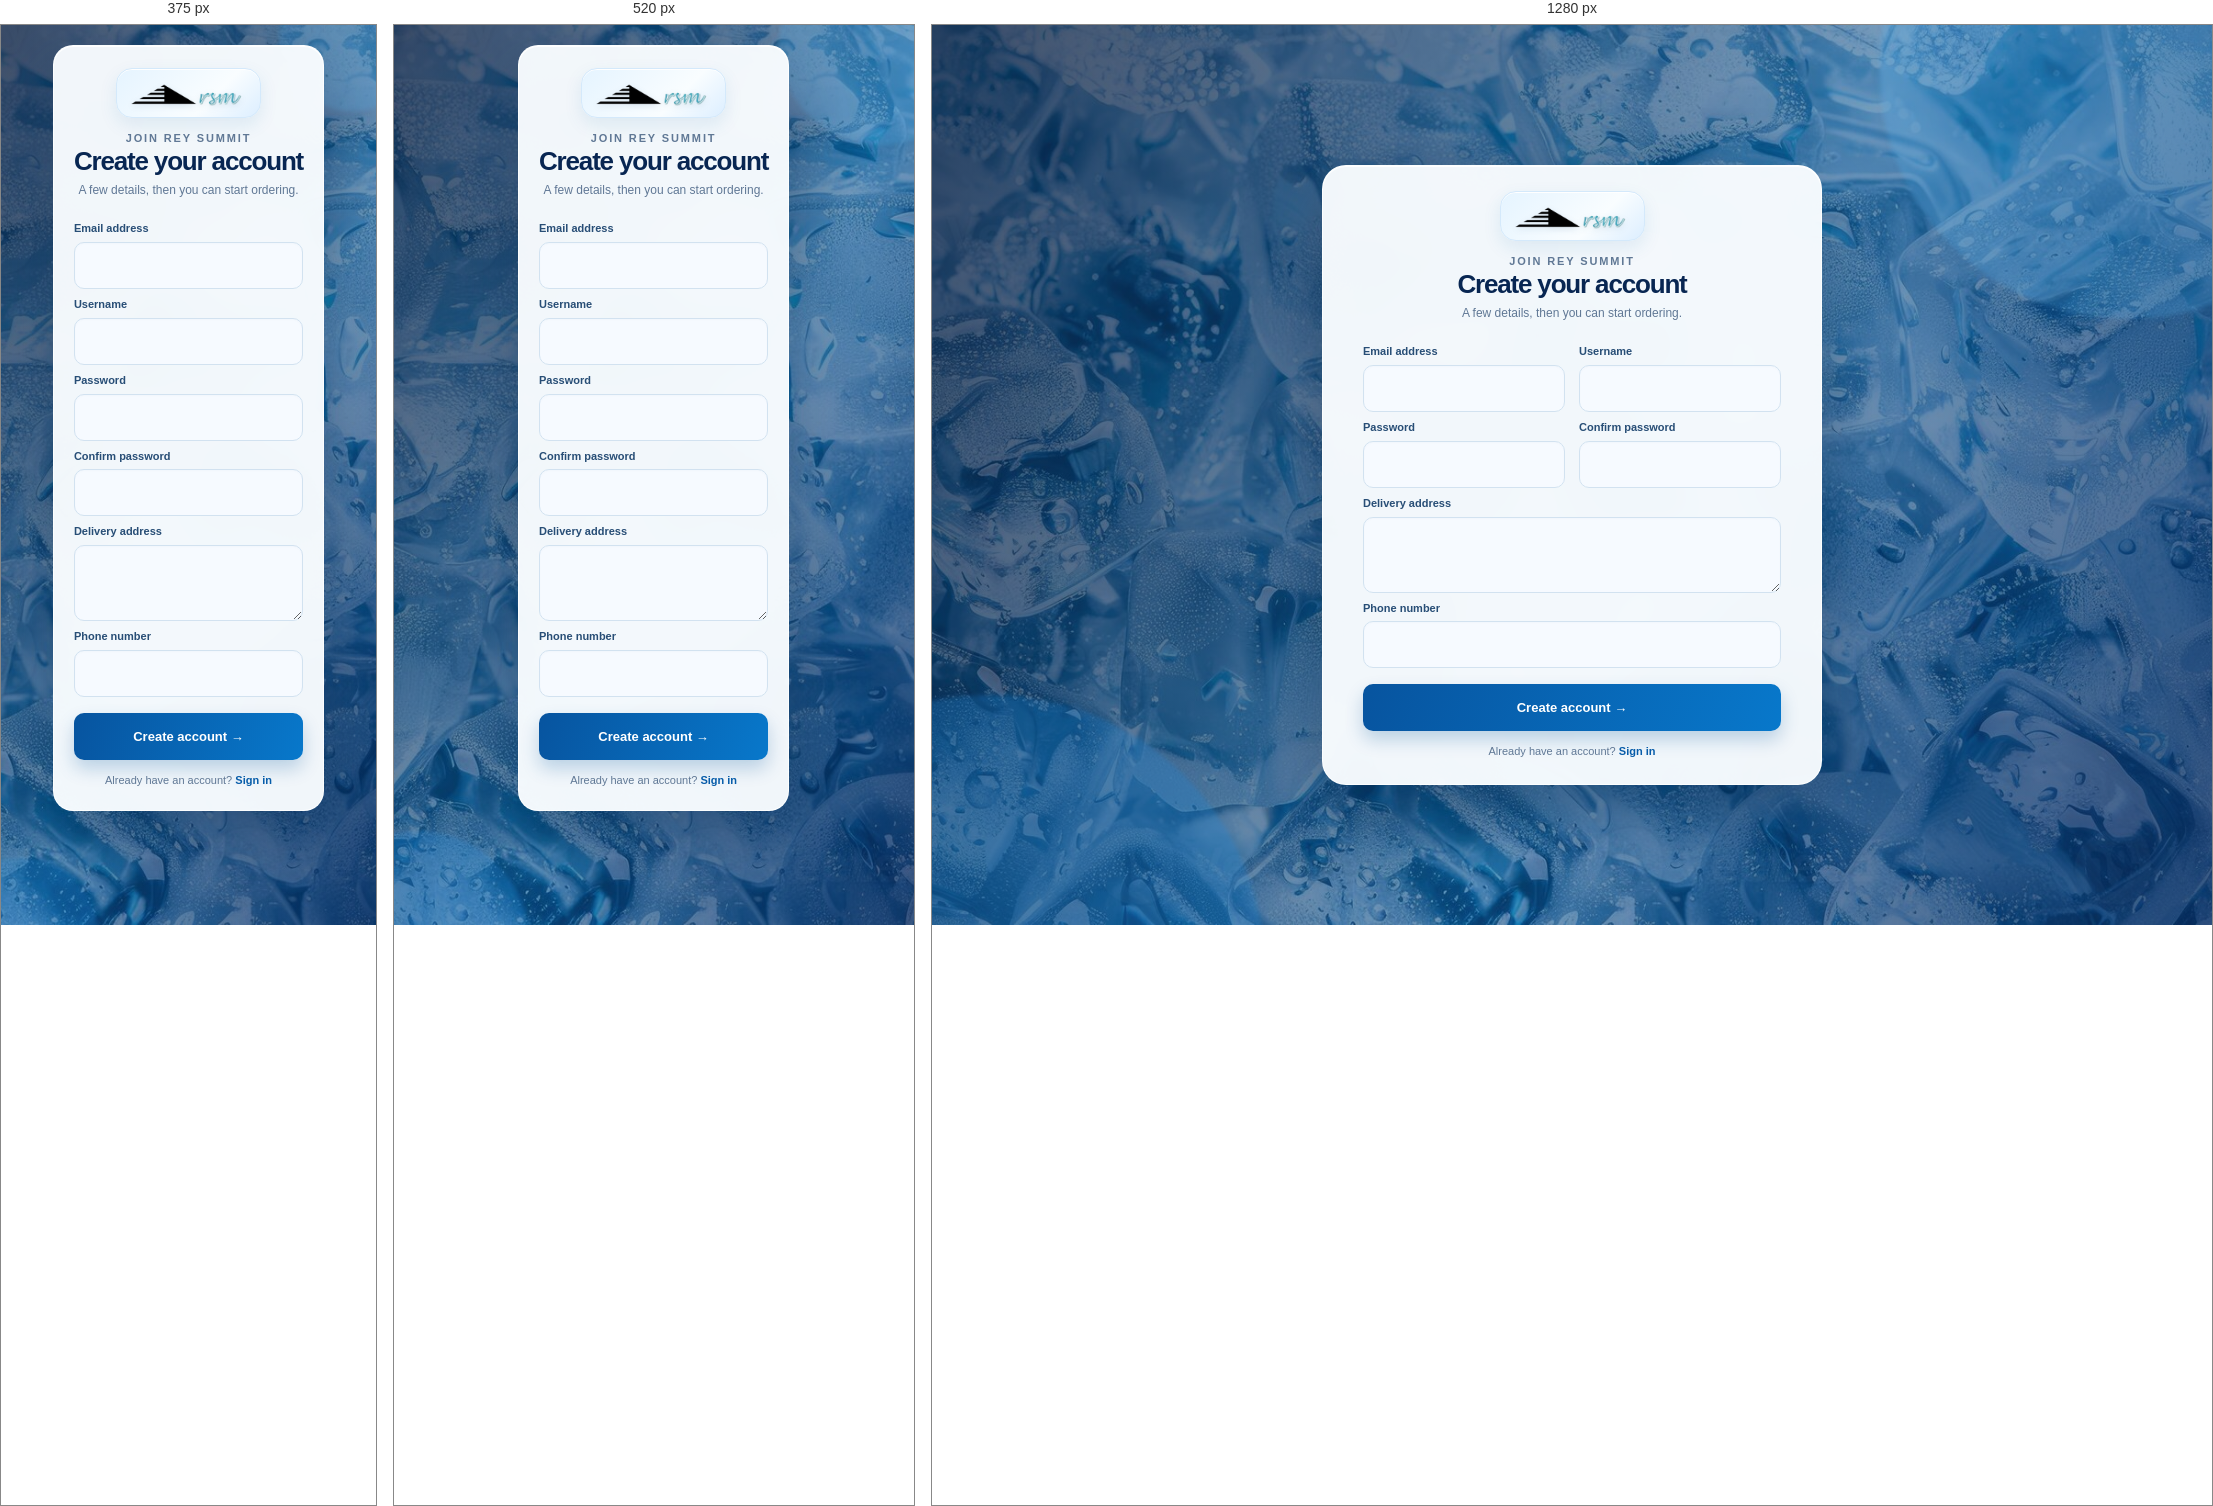
Rendered at 375 px, 520 px and 1280 px, left to right.

<!-- file: Customer_Register.html -->
<!doctype html>
<html lang="en">
<head>
  <meta charset="utf-8">
  <meta name="viewport" content="width=device-width, initial-scale=1">
  <title>Create an account | Rey Summit</title>
  <link rel="stylesheet" href="style.css?v=5">
  <link rel="stylesheet" href="auth-theme.css?v=2">
</head>
<body class="rs-auth-page">
  <main class="login-container register-container">
    <div class="logo-badge"><img class="brand-logo" src="images/logo.png" alt="Rey Summit"></div>
    <p class="rs-auth-kicker">JOIN REY SUMMIT</p>
    <h2>Create your account</h2>
    <p class="rs-auth-intro">A few details, then you can start ordering.</p>
    <form class="rs-signup-form">
      <div class="rs-auth-field">
        <label for="email">Email address</label>
        <input type="email" id="email" name="email" autocomplete="email" required>
      </div>
      <div class="rs-auth-field">
        <label for="username">Username</label>
        <input type="text" id="username" name="username" autocomplete="username" required>
      </div>
      <div class="rs-auth-field">
        <label for="password">Password</label>
        <input type="password" id="password" name="password" minlength="8" oninvalid="this.setCustomValidity('Must be 8 characters long in password.')" oninput="this.setCustomValidity('')" autocomplete="new-password" required>
      </div>
      <div class="rs-auth-field">
        <label for="confirm-password">Confirm password</label>
        <input type="password" id="confirm-password" name="confirm_password" autocomplete="new-password" required>
      </div>
      <div class="rs-auth-field rs-auth-field-wide">
        <label for="address">Delivery address</label>
        <textarea id="address" name="address" rows="2" autocomplete="street-address" required></textarea>
      </div>
      <div class="rs-auth-field rs-auth-field-wide">
        <label for="phone">Phone number</label>
        <input type="tel" id="phone" name="phone" class="phone-input" inputmode="numeric" pattern="09[0-9]{9}" title="Enter an 11-digit number starting with 09." minlength="11" maxlength="11" autocomplete="tel" required>
      </div>
      <p id="registerMessage" class="message error rs-auth-field-wide" role="alert" aria-live="polite"></p>
      <button type="submit">Create account <span aria-hidden="true">→</span></button>
      <p class="rs-auth-switch">Already have an account? <a href="Customer_Login.html">Sign in</a></p>
    </form>
  </main>

  <script src="https://cdn.jsdelivr.net/npm/@supabase/supabase-js@2.45.4/dist/umd/supabase.min.js"></script>
  <script src="supabase-config.js"></script>
  <script src="supabase-api.js"></script>
  <script src="register.js?v=4"></script>
</body>
</html>

/* @media block from style.css */
@media (max-width: 480px) {
    .dashboard-header {
        flex-direction: column;
        align-items: flex-start;
    }
    body{
        padding: 14px;
    }

    .auth-shell{
        display: block;
        min-height: 0;
    }

    .welcome-panel{
        min-height: 300px;
        border-radius: 0 0 45% 45%;
    }

    .auth-form-panel{
        width: 100%;
        padding: 34px 24px 28px;
    }
}

/* @media block from auth-theme.css */
@media (max-width: 560px) {
  body.rs-auth-page { align-content: start; padding: 20px 13px; background-attachment: scroll; }
  body.rs-auth-page .login-container { width: min(100%,450px); padding: 27px 22px 24px; border-radius: 20px; }
  body.rs-auth-page .login-container.register-container { width: min(100%,450px); padding: 22px 20px 21px; }
  body.rs-auth-page .register-container .rs-signup-form { grid-template-columns: 1fr; gap: 0; }
  body.rs-auth-page .register-container .rs-auth-field-wide,
  body.rs-auth-page .register-container .rs-signup-form > button,
  body.rs-auth-page .register-container .rs-auth-switch { grid-column: 1; }
}